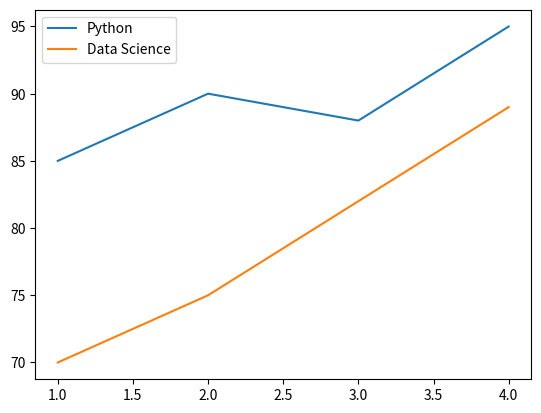

This figure's Python source:
import matplotlib.pyplot as plt

x = [1, 2, 3, 4]
python_scores = [85, 90, 88, 95]
ds_scores = [70, 75, 82, 89]

plt.plot(x, python_scores, label='Python')
plt.plot(x, ds_scores, label='Data Science')

plt.legend() # Shows which color belongs to which subject
plt.show()
